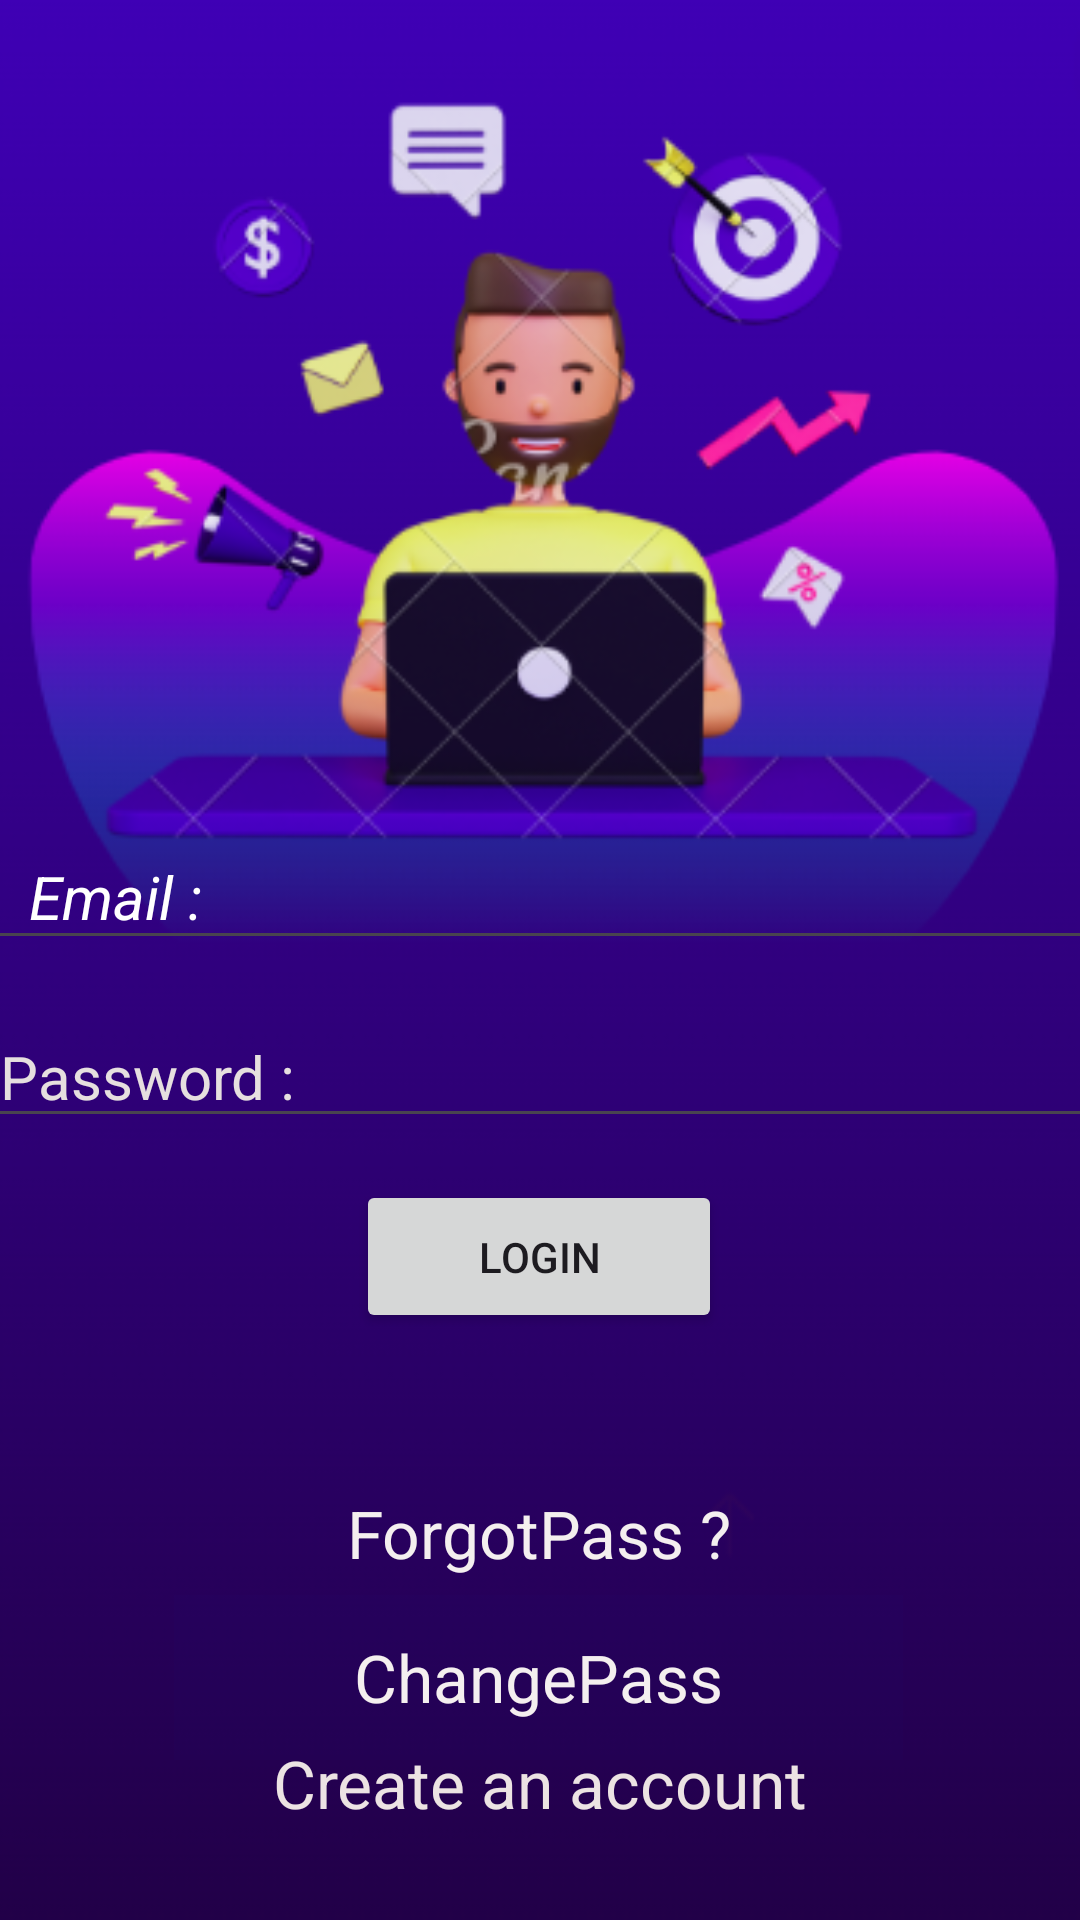

Reconstruct the res/layout file that produces this screen, plus the resources it refers to.
<!-- AndroidManifest.xml: application theme Theme.Myfirst_project -->
<!-- res/layout/activity_login.xml -->
<?xml version="1.0" encoding="utf-8"?>
<androidx.constraintlayout.widget.ConstraintLayout xmlns:android="http://schemas.android.com/apk/res/android"
    xmlns:app="http://schemas.android.com/apk/res-auto"
    xmlns:tools="http://schemas.android.com/tools"
    android:layout_width="match_parent"
    android:layout_height="match_parent"
    android:layout_alignParentLeft="false"
    android:layout_alignParentEnd="false"
    android:layout_alignParentRight="false"
    android:layout_alignParentBottom="false"
    android:background="@drawable/loginlayout"
    android:scrollbarThumbHorizontal="@android:drawable/ic_dialog_email"
    android:textAlignment="center"
    tools:context=".Login">

    <EditText
        android:id="@+id/email"
        android:layout_width="371dp"
        android:layout_height="45dp"
        android:ems="10"
        android:hint="  Email :"
        android:inputType="textEmailAddress"
        android:scrollbarThumbHorizontal="@drawable/common_full_open_on_phone"
        android:scrollbarThumbVertical="@android:drawable/stat_sys_upload_done"
        android:scrollbarTrackHorizontal="@drawable/common_full_open_on_phone"
        android:scrollbarTrackVertical="@android:drawable/btn_dropdown"
        android:singleLine="false"
        android:textAppearance="@style/TextAppearance.AppCompat.Large"
        android:textColorHighlight="#EFEAEA"
        android:textColorHint="@color/white"
        android:textSize="20dp"
        android:textStyle="italic"
        android:visibility="visible"
        app:layout_constraintBottom_toBottomOf="parent"
        app:layout_constraintEnd_toEndOf="parent"
        app:layout_constraintHorizontal_bias="0.437"
        app:layout_constraintStart_toStartOf="parent"
        app:layout_constraintTop_toTopOf="parent"
        app:layout_constraintVertical_bias="0.462" />

    <EditText
        android:id="@+id/editTextTextPassword"
        android:layout_width="369dp"
        android:layout_height="42dp"
        android:drawableRight="@drawable/visoff"
        android:ems="10"
        android:hint="Password :"
        android:inputType="textPassword"
        android:textColor="#EDEBE4"
        android:textColorHint="#E6DFDF"
        android:textSize="20dp"
        app:layout_constraintBottom_toBottomOf="parent"
        app:layout_constraintEnd_toEndOf="parent"
        app:layout_constraintStart_toStartOf="parent"
        app:layout_constraintTop_toTopOf="parent"
        app:layout_constraintVertical_bias="0.564" />

    <Button
        android:id="@+id/submit"
        android:layout_width="122dp"
        android:layout_height="51dp"
        android:text="LogIn"
        android:textColorHighlight="#303F9F"
        android:textColorLink="#FBC02D"
        app:layout_constraintBottom_toBottomOf="parent"
        app:layout_constraintEnd_toEndOf="parent"
        app:layout_constraintHorizontal_bias="0.498"
        app:layout_constraintStart_toStartOf="parent"
        app:layout_constraintTop_toTopOf="parent"
        app:layout_constraintVertical_bias="0.668" />

    <TextView
        android:id="@+id/create_ac"
        android:layout_width="265dp"
        android:layout_height="47dp"
        android:text="Create an account"
        android:textAlignment="center"
        android:textAppearance="@style/TextAppearance.AppCompat.Large"
        android:textColor="#ECE3E3"
        android:textColorHighlight="#D6CCCC"
        android:textColorHint="#E8DFDF"
        app:layout_constraintBottom_toBottomOf="parent"
        app:layout_constraintEnd_toEndOf="parent"
        app:layout_constraintStart_toStartOf="parent"
        app:layout_constraintTop_toBottomOf="@+id/submit"
        app:layout_constraintVertical_bias="0.91" />

    <TextView
        android:id="@+id/forgot"
        android:layout_width="232dp"
        android:layout_height="49dp"
        android:text="ForgotPass ?"
        android:textAlignment="center"
        android:textAppearance="@style/TextAppearance.AppCompat.Large"
        android:textColor="#F4EFEF"
        android:textColorHighlight="#EAE0E0"
        android:textColorHint="@color/white"
        app:layout_constraintBottom_toBottomOf="parent"
        app:layout_constraintEnd_toEndOf="parent"
        app:layout_constraintHorizontal_bias="0.497"
        app:layout_constraintStart_toStartOf="parent"
        app:layout_constraintTop_toTopOf="parent"
        app:layout_constraintVertical_bias="0.84" />

    <Button
        android:id="@+id/changepass"
        android:layout_width="243dp"
        android:layout_height="55dp"
        android:background="#050D2CCA"
        android:text="ChangePass"
        android:textAlignment="center"
        android:textAppearance="@style/TextAppearance.AppCompat.Large"
        android:textColor="#F4EFEF"
        android:textColorHighlight="#EAE0E0"
        android:textColorHint="@color/white"
        app:layout_constraintBottom_toBottomOf="parent"
        app:layout_constraintEnd_toEndOf="parent"
        app:layout_constraintHorizontal_bias="0.497"
        app:layout_constraintStart_toStartOf="parent"
        app:layout_constraintTop_toTopOf="parent"
        app:layout_constraintVertical_bias="0.909" />


</androidx.constraintlayout.widget.ConstraintLayout>
<!-- resources referenced by this layout -->
<resources>
  <color name="white">#FFFFFFFF</color>
  <!-- drawable loginlayout: png bitmap (drawable, 59266 bytes) -->
  <style name="Theme.Myfirst_project" parent="Base.Theme.Myfirst_project" />
  <style name="Base.Theme.Myfirst_project" parent="Theme.Material3.DayNight.NoActionBar">
          
          
      </style>
</resources>
